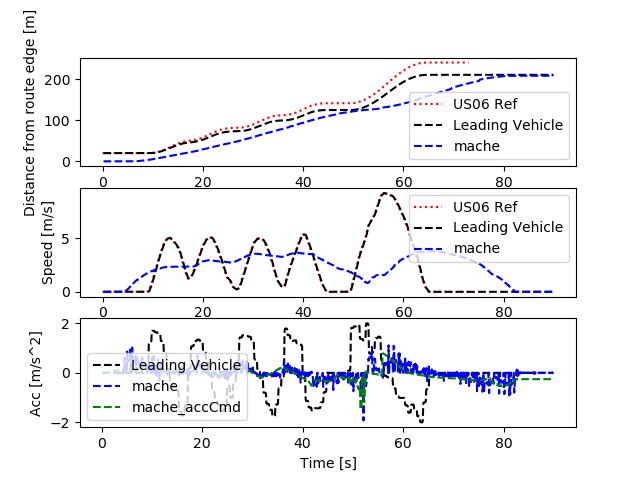

Source data for this figure (header and first rows):
Realtime [sec], Sim Time [sec], Sim Time from MPC [sec], MPC runtime, v0_dist [m], v0_lane [-], v0_spd [m/s], v0_acc [m/s2], v1_dist [m], v1_lane [-], v1_spd [m/s], v1_acc [m/s2], v1_accCmd [m/s2]
0.0, 0.0, 0.0, 0.0, 0.0, 0.0, 0.0, 0.0, 0.0, 0.0, 0.0, 0.0, 0.0
0.0, 0.0, 0.0, 0.0, 0.0, 0.0, 0.0, 0.0, 0.0, 0.0, 0.0, 0.0, 0.0
0.0, 0.0, 0.0, 0.0, 0.0, 0.0, 0.0, 0.0, 0.0, 0.0, 0.0, 0.0, 0.0
0.0, 0.2, 0.0, 0.008911, 20.0, 0.0, 0.0, 0.0, 0.0, 0.0, 0.0, 0.0, 0.0
0.12, 0.3, 0.0, 0.004901, 20.0, 0.0, 0.0, 0.0, 0.0, 0.0, 0.0, 0.0, 0.0
0.1275, 0.4, 0.0, 0.01113, 20.0, 0.0, 0.0, 0.0, 0.0, 0.0, 0.0, 0.0, 0.0
0.2174, 0.5, 0.0, 0.011, 20.0, 0.0, 0.0, 0.0, 0.0, 0.0, 0.0, 0.0, 0.0
0.3171, 0.6, 0.0, 0.00929, 20.0, 0.0, 0.0, 0.0, 0.0, 0.0, 0.0, 0.0, 0.0
0.4145, 0.7, 0.0, 0.01166, 20.0, 0.0, 0.0, 0.0, 0.0, 0.0, 0.0, 0.0, 0.0
0.5182, 0.8, 0.0, 0.01479, 20.0, 0.0, 0.0, 0.0, 0.0, 0.0, 0.0, 0.0, 0.0
0.6214, 0.9, 0.0, 0.01179, 20.0, 0.0, 0.0, 0.0, 0.0, 0.0, 0.0, 0.0, 0.0
0.7176, 1.0, 0.0, 0.01161, 20.0, 0.0, 0.0, 0.0, 0.0, 0.0, 0.0, 0.0, 0.0
0.8188, 1.1, 0.0, 0.01131, 20.0, 0.0, 0.0, 0.0, 0.0, 0.0, 0.0, 0.0, 0.0
0.9183, 1.2, 0.0, 0.0112, 20.0, 0.0, 0.0, 0.0, 0.0, 0.0, 0.0, 0.0, 0.0
1.118, 1.3, 0.0, 0.005726, 20.0, 0.0, 0.0, 0.0, 0.0, 0.0, 0.0, 0.0, 0.0
1.127, 1.4, 0.0, 0.01049, 20.0, 0.0, 0.0, 0.0, 0.0, 0.0, 0.0, 0.0, 0.0
1.217, 1.5, 0.0, 0.009394, 20.0, 0.0, 0.0, 0.0, 0.0, 0.0, 0.0, 0.0, 0.0
1.317, 1.6, 0.0, 0.0101, 20.0, 0.0, 0.0, 0.0, 0.0, 0.0, 0.0, 0.0, 0.0
1.418, 1.7, 0.0, 0.009102, 20.0, 0.0, 0.0, 0.0, 0.0, 0.0, 0.0, 0.0, 0.0
1.516, 1.8, 0.0, 0.008096, 20.0, 0.0, 0.0, 0.0, 0.0, 0.0, 0.0, 0.0, 0.0
1.615, 1.9, 0.0, 0.009191, 20.0, 0.0, 0.0, 0.0, 0.0, 0.0, 0.0, 0.0, 0.0
1.716, 2.0, 0.0, 0.00842, 20.0, 0.0, 0.0, 0.0, 0.0, 0.0, 0.0, 0.0, 0.0
1.815, 2.1, 0.0, 0.008948, 20.0, 0.0, 0.0, 0.0, 0.0, 0.0, 0.0, 0.0, 0.0
1.915, 2.2, 0.0, 0.00852, 20.0, 0.0, 0.0, 0.0, 0.0, 0.0, 0.0, 0.0, 0.0
2.015, 2.3, 0.0, 0.008378, 20.0, 0.0, 0.0, 0.0, 0.0, 0.0, 0.0, 0.0, 0.0
2.215, 2.4, 0.0, 0.00702, 20.0, 0.0, 0.0, 0.0, 0.0, 0.0, 0.0, 0.0, 0.0
2.225, 2.5, 0.0, 0.009209, 20.0, 0.0, 0.0, 0.0, 0.0, 0.0, 0.0, 0.0, 0.0
2.316, 2.6, 0.4, 0.008645, 20.0, 0.0, 0.0, 0.0, 0.0, 0.0, 0.0, 0.0, 0.09362
2.414, 2.7, 0.6, 0.009839, 20.0, 0.0, 0.0, 0.0, 0.0, 0.0, 0.001482, 0.01482, 0.09452
2.515, 2.8, 0.6, 0.008932, 20.0, 0.0, 0.0, 0.0, 0.0, 0.0, 0.001178, -0.003039, 0.09397
2.614, 2.9, 0.7, 0.009264, 20.0, 0.0, 0.0, 0.0, 0.0, 0.0, 0.001545, 0.003667, 0.09409
2.716, 3.0, 0.8, 0.008506, 20.0, 0.0, 0.0, 0.0, 0.0, 0.0, 0.001545, 0.0, 0.09449
2.816, 3.1, 0.9, 0.008934, 20.0, 0.0, 0.0, 0.0, 0.0, 0.0, 0.001583, 0.0003774, 0.09394
2.915, 3.2, 1.1, 0.008664, 20.0, 0.0, 0.0, 0.0, 0.0, 0.0, 0.00115, -0.00433, 0.09466
3.015, 3.3, 1.1, 0.008318, 20.0, 0.0, 0.0, 0.0, 0.0, 0.0, 0.0007626, -0.003869, 0.09437
3.115, 3.4, 1.4, 0.008088, 20.0, 0.0, 0.0, 0.0, 0.0, 0.0, 0.002365, 0.01602, 0.09468
3.316, 3.5, 1.4, 0.006581, 20.0, 0.0, 0.0, 0.0, 0.0, 0.0, 0.0008221, -0.01543, 0.09468
3.325, 3.6, 1.4, 0.00818, 20.0, 0.0, 0.0, 0.0, 0.0, 0.0, 0.0008221, 0.0, 0.09428
3.415, 3.7, 1.5, 0.008598, 20.0, 0.0, 0.0, 0.0, 0.0, 0.0, 0.002529, 0.01707, 0.09356
3.515, 3.8, 1.6, 0.008808, 20.0, 0.0, 0.0, 0.0, 0.0, 0.0, 0.00176, -0.007692, 0.09388
3.615, 3.9, 1.7, 0.00866, 20.0, 0.0, 0.0, 0.0, 0.0, 0.0, 0.002614, 0.008545, 0.09483
3.716, 4.0, 1.9, 0.008693, 20.0, 0.0, 0.0, 0.0, 0.0, 0.0, 0.002614, 0.0, 0.09336
3.816, 4.1, 1.9, 0.008911, 20.0, 0.0, 0.0, 0.0, 0.0, 0.0, 0.003813, 0.01199, 0.09145
3.916, 4.2, 2.0, 0.008787, 20.0, 0.0, 0.0, 0.0, 0.0, 0.0, 0.0007189, -0.03094, 0.08835
4.015, 4.3, 2.1, 0.01006, 20.0, 0.0, 0.0, 0.0, 0.0, 0.0, 0.009497, 0.08778, 0.07839
4.116, 4.4, 2.2, 0.008173, 20.0, 0.0, 0.0, 0.0, 0.0, 0.0, 0.02491, 0.1542, 0.07954
4.215, 4.5, 2.5, 0.008256, 20.0, 0.0, 0.0, 0.0, 0.0, 0.0, 0.05351, 0.2859, 0.06531
4.414, 4.6, 2.5, 0.006598, 20.0, 0.0, 0.0, 0.0, 0.0, 0.0, 0.114, 0.6047, 0.06531
4.424, 4.7, 2.5, 0.008487, 20.0, 0.0, 0.0, 0.0, 0.0, 0.0, 0.114, 0.0, 0.05996
4.515, 4.8, 2.7, 0.008162, 20.0, 0.0, 0.0, 0.0, 0.0, 0.0, 0.1545, 0.4049, 0.05633
4.615, 4.9, 2.8, 0.008341, 20.0, 0.0, 0.0, 0.0, 0.0, 0.0, 0.1893, 0.3486, 0.05287
4.715, 5.0, 2.9, 0.008549, 20.0, 0.0, 0.0, 0.0, 0.0, 0.0, 0.1893, 0.0, 0.04121
4.815, 5.1, 3.0, 0.007954, 20.0, 0.0, 0.0, 0.0, 0.0, 0.0, 0.2752, 0.8586, 0.03858
4.914, 5.2, 3.0, 0.007829, 20.0, 0.0, 0.0, 0.0, 0.0, 0.0, 0.3237, 0.4846, 0.02933
5.014, 5.3, 3.1, 0.008748, 20.0, 0.0, 0.0, 0.0, 0.0, 0.0, 0.3695, 0.4585, 0.02436
5.116, 5.4, 3.2, 0.007895, 20.0, 0.0, 0.0, 0.0, 0.0, 0.0, 0.4204, 0.5086, 0.01628
5.214, 5.5, 3.3, 0.008406, 20.0, 0.0, 0.0, 0.0, 0.0, 0.0, 0.4707, 0.5032, 0.01688
5.315, 5.6, 3.5, 0.007981, 20.0, 0.0, 0.0, 0.0, 0.0, 0.0, 0.5261, 0.5545, 0.02794
5.515, 5.7, 3.5, 0.007712, 20.0, 0.0, 0.0, 0.0, 0.0, 0.0, 0.62, 0.9387, 0.02794
5.528, 5.8, 3.7, 0.008166, 20.0, 0.0, 0.0, 0.0, 0.0, 0.0, 0.62, 0.0, 0.0425
... 841 more rows
